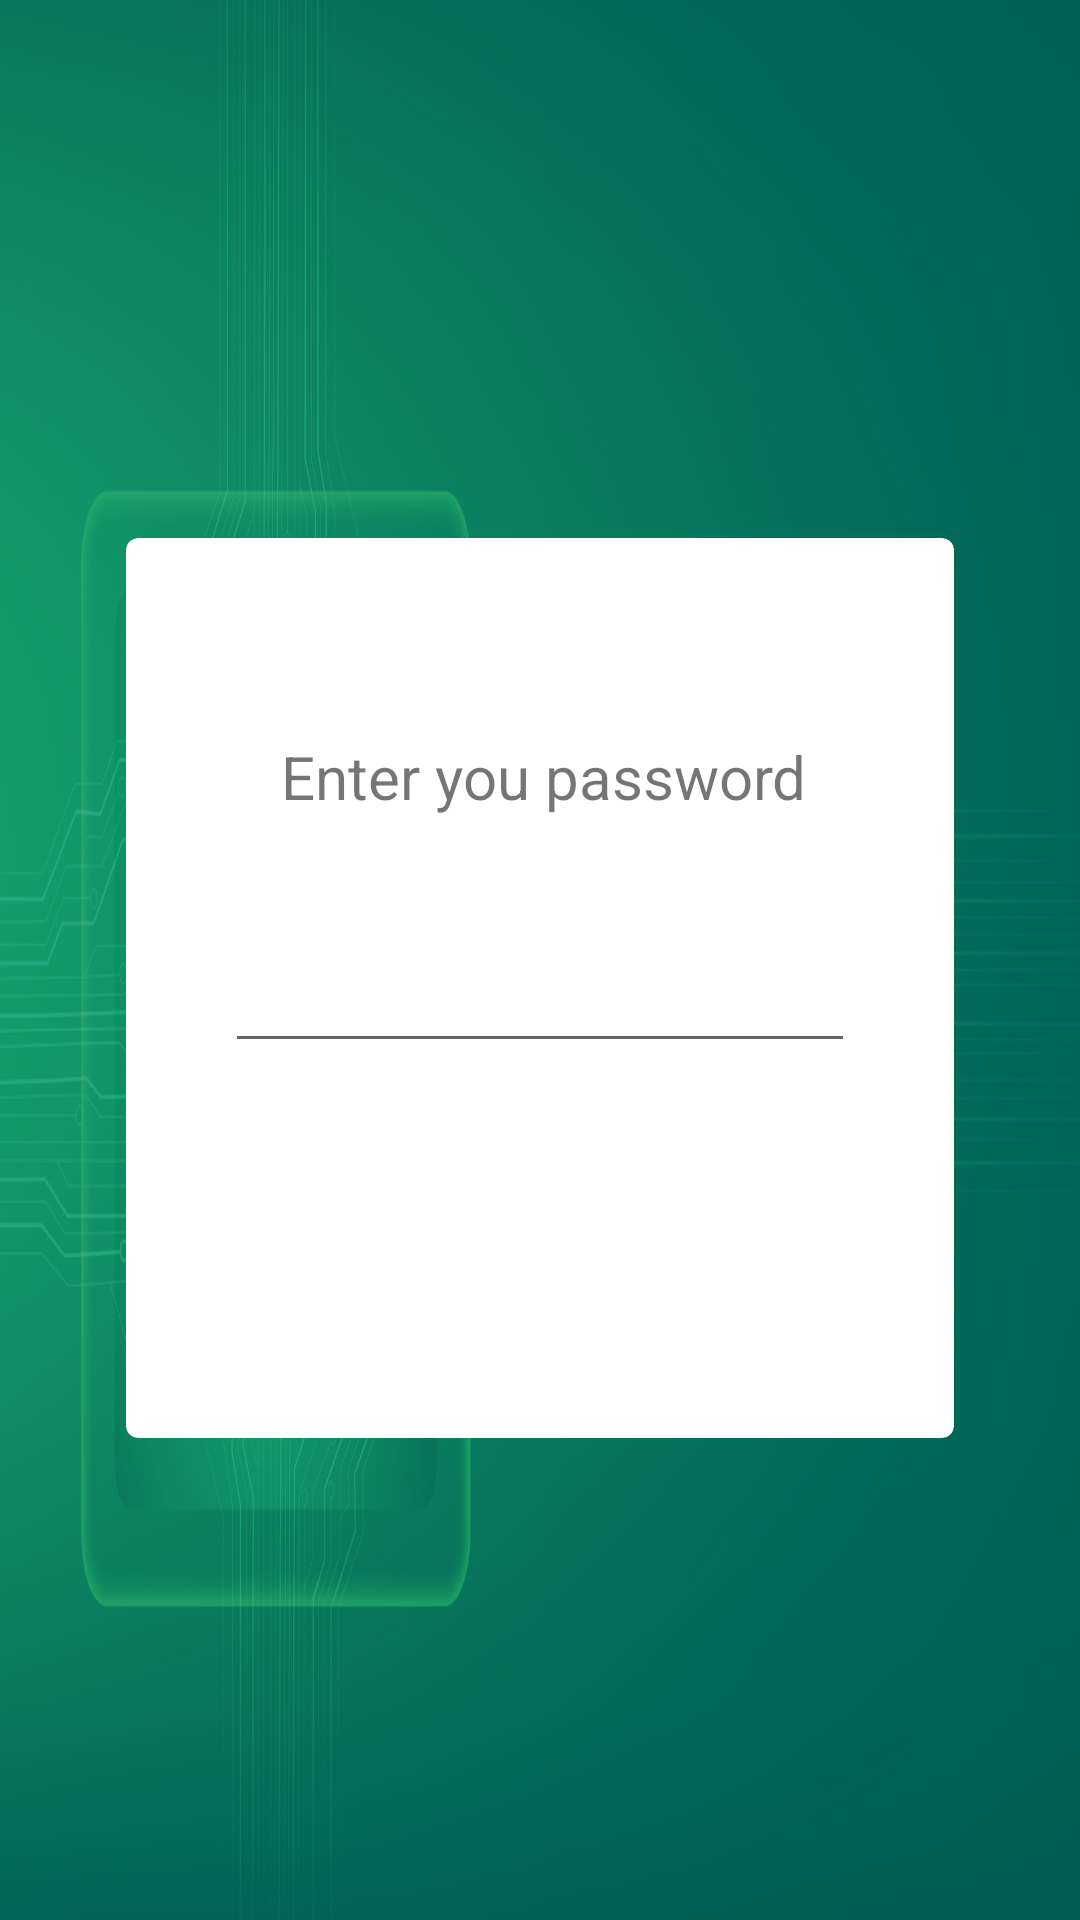

This screen was rendered from an Android layout file. Write that file and the resources it references.
<!-- AndroidManifest.xml: application theme AppTheme -->
<!-- res/layout/activity_pin_code_alternative.xml -->
<?xml version="1.0" encoding="utf-8"?>
<android.support.constraint.ConstraintLayout xmlns:android="http://schemas.android.com/apk/res/android"
  xmlns:app="http://schemas.android.com/apk/res-auto"
  xmlns:tools="http://schemas.android.com/tools"
  android:layout_width="match_parent"
  android:layout_height="match_parent"
  android:background="@drawable/background"
  tools:context=".PinCodeAlternative">

  <View
    android:id="@+id/opacityFilter"
    android:layout_width="0dp"
    android:layout_height="0dp"
    android:layout_alignParentBottom="true"
    android:alpha="0.7"
    android:background="@color/colorPrimary"
    android:textAlignment="center"
    app:layout_constraintBottom_toBottomOf="parent"
    app:layout_constraintEnd_toEndOf="parent"
    app:layout_constraintHorizontal_bias="0.0"
    app:layout_constraintStart_toStartOf="parent"
    app:layout_constraintTop_toTopOf="parent"
    app:layout_constraintVertical_bias="1.0"></View>

  <android.support.v7.widget.CardView xmlns:card_view="http://schemas.android.com/apk/res-auto"
    android:id="@+id/cardView"
    android:layout_width="0dp"
    android:layout_height="300dp"
    android:layout_marginStart="42dp"
    android:layout_marginEnd="42dp"
    android:elevation="5dp"
    card_view:cardCornerRadius="4dp"
    card_view:cardPreventCornerOverlap="false"
    card_view:layout_constraintBottom_toBottomOf="parent"
    card_view:layout_constraintEnd_toEndOf="parent"
    card_view:layout_constraintHorizontal_bias="1.0"
    card_view:layout_constraintStart_toStartOf="parent"
    card_view:layout_constraintTop_toTopOf="parent"
    card_view:layout_constraintVertical_bias="0.527">

    <RelativeLayout
      android:layout_width="match_parent"
      android:layout_height="match_parent"
      android:layout_centerHorizontal="true"
      android:orientation="vertical">


      <TextView
        android:id="@+id/textView2"
        android:layout_width="228dp"
        android:layout_height="52dp"
        android:layout_alignParentStart="true"
        android:layout_alignParentLeft="true"
        android:layout_alignParentTop="true"
        android:layout_alignParentEnd="true"
        android:layout_alignParentRight="true"
        android:layout_alignParentBottom="true"
        android:layout_marginStart="25dp"
        android:layout_marginLeft="25dp"
        android:layout_marginTop="66dp"
        android:layout_marginEnd="23dp"
        android:layout_marginRight="23dp"
        android:layout_marginBottom="182dp"
        android:paddingHorizontal="5dp"
        android:text="Enter you password"
        android:textAlignment="center"
        android:textSize="20sp" />

      <EditText
        android:id="@+id/pinCodeInput"
        android:layout_width="wrap_content"
        android:layout_height="wrap_content"
        android:layout_alignParentTop="true"
        android:layout_alignParentBottom="true"
        android:layout_centerHorizontal="true"
        android:layout_marginTop="130dp"
        android:layout_marginBottom="125dp"
        android:ems="10"
        android:focusedByDefault="true"
        android:importantForAutofill="no"
        android:inputType="textPassword"
        app:layout_constraintEnd_toEndOf="parent"
        app:layout_constraintStart_toStartOf="parent" />

      <Button
        android:id="@+id/btnContinue"
        android:layout_width="wrap_content"
        android:layout_height="wrap_content"
        android:layout_alignParentBottom="true"
        android:layout_centerHorizontal="true"
        android:layout_marginBottom="63dp"
        android:background="@color/colorPrimary"
        android:text="Continue"
        android:textColor="@color/white"
        android:visibility="invisible" />
    </RelativeLayout>

  </android.support.v7.widget.CardView>


</android.support.constraint.ConstraintLayout>
<!-- resources referenced by this layout -->
<resources>
  <color name="colorPrimary">#008577</color>
  <!-- drawable background: jpg bitmap (drawable, 504751 bytes) -->
  <style name="AppTheme" parent="Theme.AppCompat.Light.DarkActionBar">
      
      <item name="colorPrimary">@color/colorPrimary</item>
      <item name="colorPrimaryDark">@color/colorPrimaryDark</item>
      <item name="colorAccent">@color/colorAccent</item>
    </style>
  <color name="colorPrimaryDark">#00574B</color>
  <color name="colorAccent">#1bd8b2</color>
  <!-- not gathered from this repository: default colours our renderer supplied (Android Studio template values) -->
  <color name="white">#FFFFFFFF</color>
</resources>
